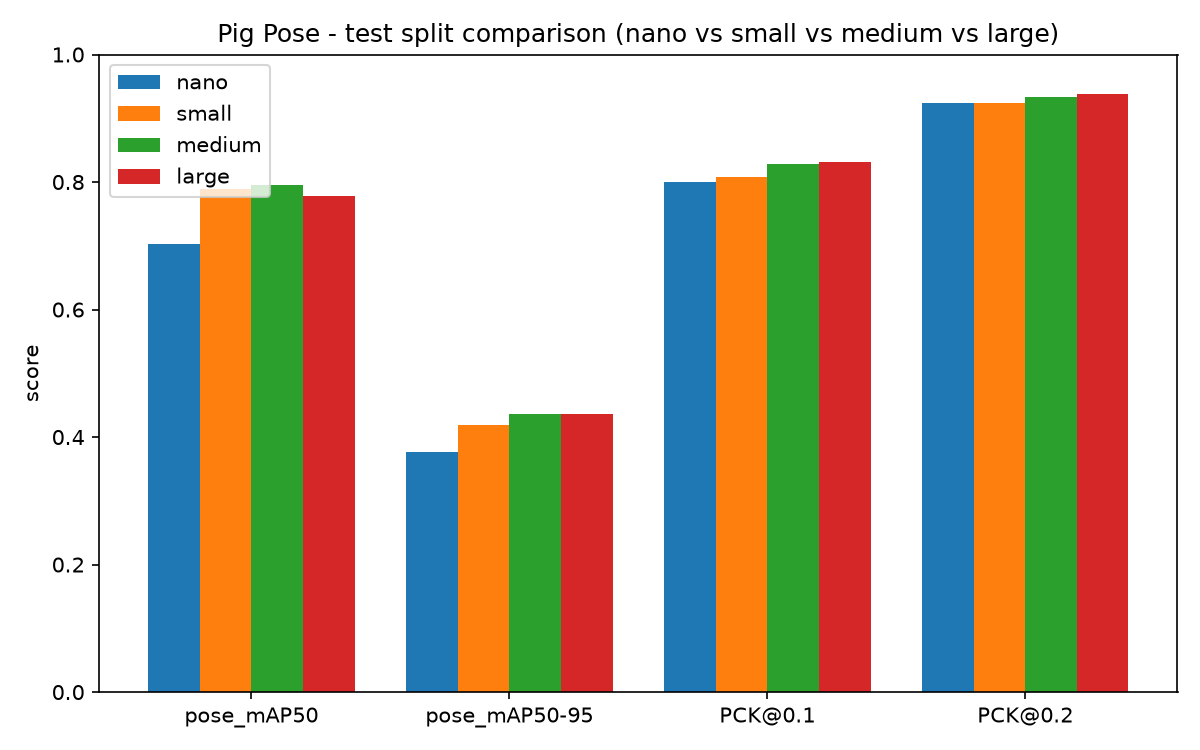

The file beside this chart, header and first rows:
size, split, pose_mAP50, pose_mAP50-95, box_mAP50, box_mAP50-95, PCK@0.05, PCK@0.1, PCK@0.2, matched_instances, missed_instances
nano, train, 0.7549, 0.3388, 0.9938, 0.8661, 0.5744, 0.8178, 0.9363, 2095, 50
nano, valid, 0.6517, 0.2652, 0.9931, 0.7882, 0.4791, 0.7556, 0.9061, 264, 7
nano, test, 0.7034, 0.3767, 0.9876, 0.836, 0.574, 0.8003, 0.9232, 249, 7
small, train, 0.8616, 0.4012, 0.9947, 0.9146, 0.6367, 0.8513, 0.949, 2120, 25
small, valid, 0.7061, 0.3126, 0.9815, 0.824, 0.5401, 0.7791, 0.9119, 262, 9
small, test, 0.7896, 0.4195, 0.9913, 0.8611, 0.6137, 0.8077, 0.9234, 250, 6
medium, train, 0.8899, 0.431, 0.9948, 0.9254, 0.6526, 0.8678, 0.9564, 2124, 21
medium, valid, 0.772, 0.3283, 0.9827, 0.8393, 0.5568, 0.7932, 0.9205, 262, 9
medium, test, 0.7952, 0.4355, 0.984, 0.8696, 0.6188, 0.8285, 0.9337, 251, 5
large, train, 0.8692, 0.4142, 0.9947, 0.9145, 0.6393, 0.858, 0.9536, 2116, 29
large, valid, 0.7581, 0.3311, 0.9906, 0.8248, 0.5464, 0.7939, 0.9196, 263, 8
large, test, 0.778, 0.4369, 0.9943, 0.874, 0.6271, 0.8309, 0.9381, 253, 3
